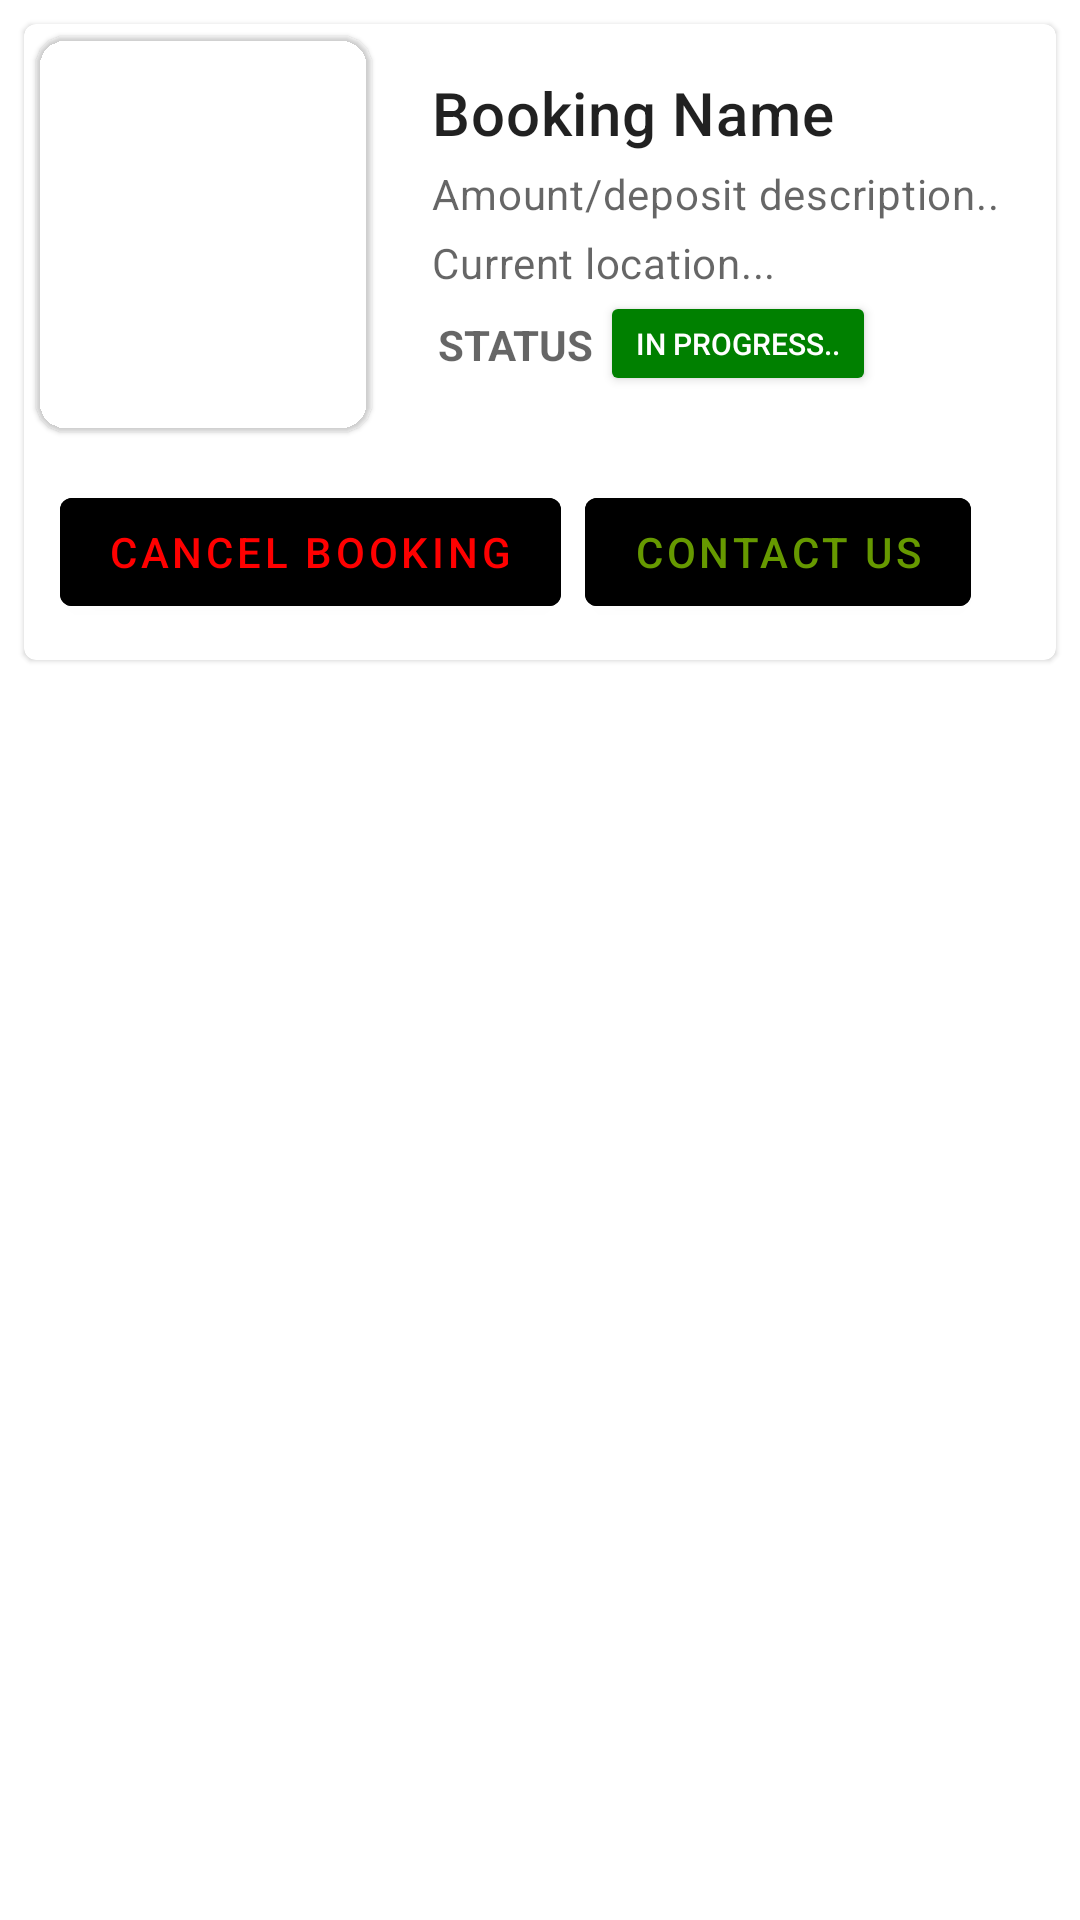

Reconstruct the res/layout file that produces this screen, plus the resources it refers to.
<!-- AndroidManifest.xml: application theme Theme.BookApp -->
<!-- res/layout/order_item.xml -->
<?xml version="1.0" encoding="utf-8"?>
<LinearLayout xmlns:android="http://schemas.android.com/apk/res/android"
    xmlns:app="http://schemas.android.com/apk/res-auto"
    xmlns:tools="http://schemas.android.com/tools"
    android:layout_width="match_parent"
    android:layout_height="wrap_content">


    <com.google.android.material.card.MaterialCardView
        android:id="@+id/card"
        android:layout_width="match_parent"
        android:layout_height="wrap_content"
        android:layout_margin="8dp"
        app:cardMaxElevation="2dp"
        app:cardElevation="1dp"
        tools:ignore="MissingConstraints">

        <LinearLayout
            android:layout_width="match_parent"
            android:layout_height="wrap_content"
            android:orientation="vertical">

            <LinearLayout
                android:layout_width="match_parent"
                android:layout_height="match_parent"
                android:orientation="horizontal">

            <LinearLayout
                android:layout_width="120dp"
                android:layout_height="match_parent">

                <com.google.android.material.card.MaterialCardView
                    android:id="@+id/card9"
                    android:layout_width="match_parent"
                    android:layout_height="match_parent"
                    app:cardElevation="1dp"
                    app:cardMaxElevation="1dp"
                    android:layout_margin="4dp"
                    app:cardCornerRadius="10dp"
                    app:layout_constraintEnd_toEndOf="parent"
                    app:layout_constraintStart_toStartOf="parent"
                    tools:ignore="MissingConstraints"
                    app:cardBackgroundColor="@android:color/transparent"
                    tools:layout_editor_absoluteY="43dp">

            
            <ImageView
                android:id="@+id/order_image"
                android:layout_width="match_parent"
                android:layout_height="match_parent"
                android:clickable="true"
                android:layout_margin="1dp"
                android:contentDescription="post image"
                android:scaleType="centerCrop"
                app:srcCompat="@drawable/ic_baseline_name_24"
                android:focusable="true" />

                </com.google.android.material.card.MaterialCardView>
            </LinearLayout>

            <LinearLayout
                android:layout_width="match_parent"
                android:layout_height="wrap_content"
                android:clickable="true"
                android:orientation="vertical"
                android:padding="16dp"
                android:focusable="true">

                
                <TextView
                    android:id="@+id/order_name"
                    android:layout_width="wrap_content"
                    android:layout_height="wrap_content"
                    android:text="Booking Name"
                    android:textAppearance="?attr/textAppearanceHeadline6" />

                <TextView
                    android:id="@+id/order_descriptions"
                    android:layout_width="wrap_content"
                    android:layout_height="wrap_content"
                    android:layout_marginTop="4dp"
                    android:hint="Amount/deposit description.."
                    android:textAppearance="?attr/textAppearanceBody2"
                    android:textColor="?android:attr/textColorSecondary" />

                <TextView
                    android:id="@+id/pic_location"
                    android:layout_width="wrap_content"
                    android:layout_height="wrap_content"
                    android:layout_marginTop="4dp"
                    android:hint="Current location..."
                    android:textAppearance="?attr/textAppearanceBody2"
                    android:textColor="?android:attr/textColorSecondary" />

                <LinearLayout
                    android:layout_width="match_parent"
                    android:layout_height="wrap_content"
                    android:layout_margin="0dp"
                    android:orientation="horizontal">


                    <TextView
                        android:id="@+id/txt_status"
                        android:layout_width="wrap_content"
                        android:layout_height="wrap_content"
                        android:hint="@string/statustxt"
                        android:layout_margin="2dp"
                        android:textColor="@color/black"
                        android:textStyle="bold" />

                    <Button
                        android:id="@+id/status_btn"
                        android:layout_width="wrap_content"
                        android:layout_height="35dp"
                        android:textColor="@android:color/white"
                        android:backgroundTint="@color/Green"
                        android:elevation="50dp"
                        app:cornerRadius="20dp"
                        android:textSize="10sp"
                        android:hapticFeedbackEnabled="false"
                        android:text="@string/status"
                        tools:ignore="SmallSp" />

                </LinearLayout>

            </LinearLayout>

            </LinearLayout>

            
            <LinearLayout
                android:layout_width="match_parent"
                android:layout_height="wrap_content"
                android:layout_margin="8dp"
                android:orientation="horizontal">
                <com.google.android.material.button.MaterialButton
                    android:id="@+id/order_cancel_btn"
                    android:layout_width="wrap_content"
                    android:layout_height="wrap_content"
                    android:layout_margin="4dp"
                    android:text="Cancel booking"
                    android:textColor="@color/Red"
                    android:backgroundTint="@color/statechange"
                    />

                <com.google.android.material.button.MaterialButton
                    android:id="@+id/Inquire_btn"
                    android:layout_width="wrap_content"
                    android:layout_height="wrap_content"
                    android:backgroundTint="@color/statechange"
                    android:layout_margin="4dp"
                    android:text="Contact us"
                    android:textColor="@android:color/holo_green_dark" />
            </LinearLayout>


        </LinearLayout>

    </com.google.android.material.card.MaterialCardView>

</LinearLayout>
<!-- resources referenced by this layout -->
<resources>
  <color name="Green">#008000</color>
  <color name="Red">#FF0000</color>
  <color name="black">#FF000000</color>
  <string name="status">In progress..</string>
  <string name="statustxt">STATUS</string>
  <style name="Theme.BookApp" parent="Theme.MaterialComponents.DayNight.DarkActionBar">
          
          <item name="colorPrimary">@color/app_status_bar</item>
          <item name="colorPrimaryVariant">@color/app_status_bar</item>
          <item name="colorOnPrimary">@color/white</item>
          
          <item name="colorSecondary">@color/teal_200</item>
          <item name="colorSecondaryVariant">@color/teal_700</item>
          <item name="colorOnSecondary">@color/black</item>
          
          <item name="android:statusBarColor">?attr/colorPrimaryVariant</item>
          
      </style>
  <color name="app_status_bar">#55CDDC</color>
  <color name="white">#FFFFFFFF</color>
  <color name="teal_200">#FF03DAC5</color>
  <color name="teal_700">#FF018786</color>
</resources>
